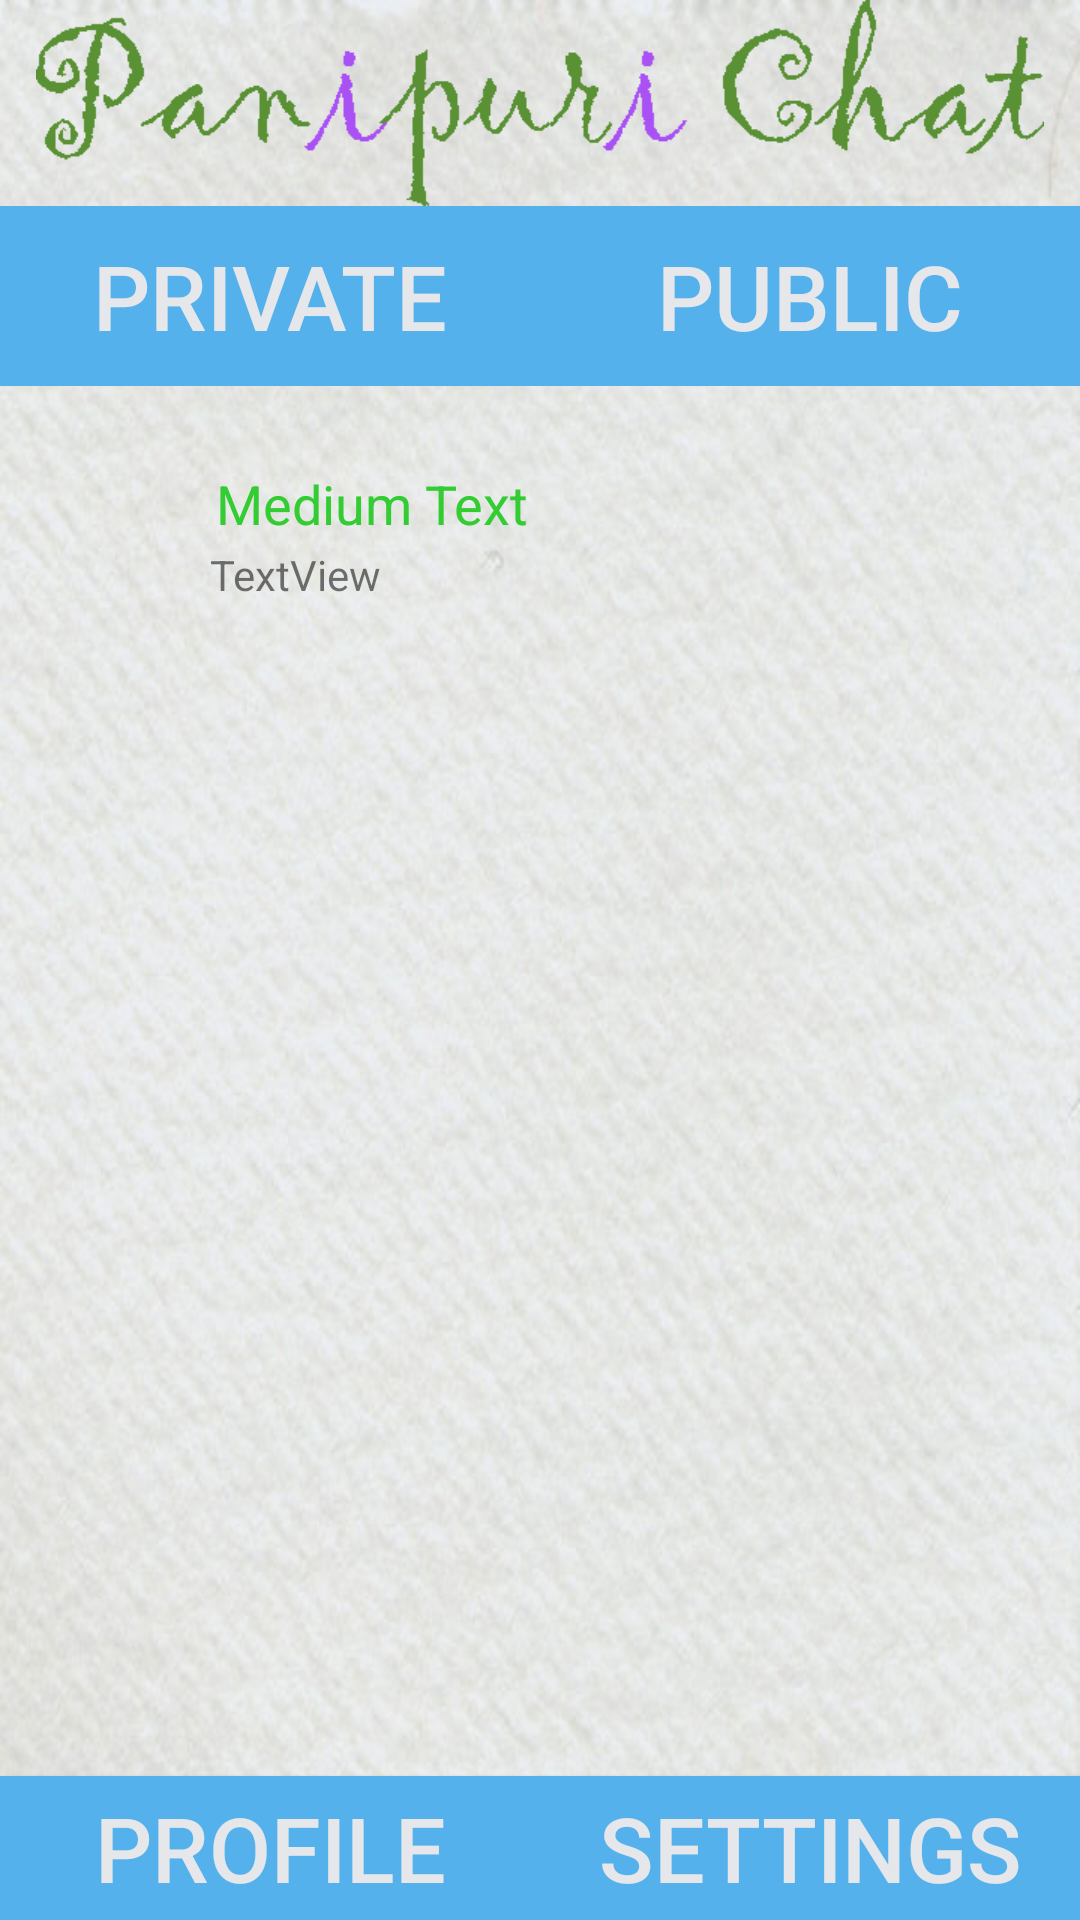

Layout XML and referenced resources for this Android screen:
<!-- AndroidManifest.xml: application theme AppTheme -->
<!-- res/layout/home_screen.xml -->
<?xml version="1.0" encoding="utf-8"?>
<LinearLayout xmlns:android="http://schemas.android.com/apk/res/android"
    android:orientation="vertical" android:layout_width="match_parent"
    android:layout_height="match_parent"
    android:background="@mipmap/watercolor_bg">


        <ImageView
            android:layout_width="match_parent"
            android:layout_height="wrap_content"
            android:src="@mipmap/headingpp"/>

        <LinearLayout android:layout_width="fill_parent"
            android:layout_height="wrap_content"
            android:orientation="horizontal">
            <Button
                android:id="@+id/mode_private"
                android:layout_width="0dp"
                android:layout_weight="1"
                android:layout_gravity="left"
                android:layout_height="60dp"
                android:text="Private"
                style="@style/common_btn"/>
            <Button
                android:id="@+id/mode_public"
                android:layout_width="0dp"
                android:layout_weight="1"
                android:layout_gravity="right"
                android:layout_height="60dp"
                android:text="Public"
                style="@style/common_btn"/>
        </LinearLayout>
    <LinearLayout
        android:layout_marginTop="20dp"
        android:layout_width="fill_parent"
        android:layout_height="wrap_content"
        android:orientation="horizontal">
        <ImageView
            android:layout_width="60dp"
            android:layout_height="60dp"
            android:padding="5dp"
            android:src="@mipmap/user"/>
        <LinearLayout
            android:layout_width="wrap_content"
            android:layout_height="wrap_content"
            android:orientation="vertical"
            android:onClick="ButtonClickHandler"
            android:id="@+id/peerchat">
            <TextView
                android:id="@+id/name"
                android:layout_width="wrap_content"
                android:layout_height="wrap_content"
                android:text="Medium Text"
                android:textAppearance="?android:attr/textAppearanceMedium"
                android:layout_marginLeft="10dp"
                android:layout_marginTop="5dp"
                android:padding="2dp"
                android:textColor="#33CC33" />
            <TextView
                android:id="@+id/message_conent"
                android:layout_width="wrap_content"
                android:layout_height="wrap_content"
                android:text="TextView"
                android:layout_marginLeft="10dp"/>

        </LinearLayout>


    </LinearLayout>

    <RelativeLayout
        android:layout_width="match_parent"
        android:layout_height="0dip"
        android:layout_weight="0.3">


        <Button
        android:id="@+id/profile"
        android:layout_alignParentBottom="true"
        android:layout_alignParentLeft="true"
        android:layout_width="wrap_content"
        android:layout_weight="1"
        android:layout_height="wrap_content"
        android:layout_toLeftOf="@+id/view"
        android:text="PROFILE"
        style="@style/common_btn"/>
        <View
            android:id="@+id/view"
            android:layout_width="0dp"
            android:layout_height="1dp"
            android:layout_centerHorizontal="true" />
        <Button
            android:id="@+id/settings"
            android:layout_toEndOf="@+id/view"
            android:layout_alignParentBottom="true"
            android:layout_alignParentRight="true"
            android:layout_width="wrap_content"
            android:layout_weight="1"
            android:layout_height="wrap_content"
            android:text="SETTINGS"
            style="@style/common_btn"/>

    </RelativeLayout>

</LinearLayout>
<!-- resources referenced by this layout -->
<resources>
  <!-- mipmap headingpp: png bitmap (mipmap-xhdpi, 19405 bytes) -->
  <!-- mipmap watercolor_bg: jpg bitmap (mipmap-xhdpi, 57235 bytes) -->
  <style name="common_btn">
  
  
          <item name="android:layout_gravity">center_vertical|center_horizontal</item>
          <item name="android:textSize">30dp</item>
          <item name="android:layout_weight">0.1</item>
          <item name="android:textColor">#ffe6e7eb</item>
          <item name="android:background">#ff54b1eb</item>
      </style>
  <style name="AppTheme" parent="Theme.AppCompat.Light.DarkActionBar">
          
      </style>
</resources>
